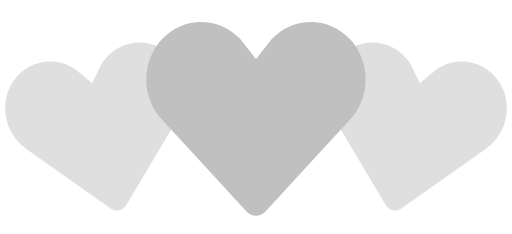
t = 0.00 s
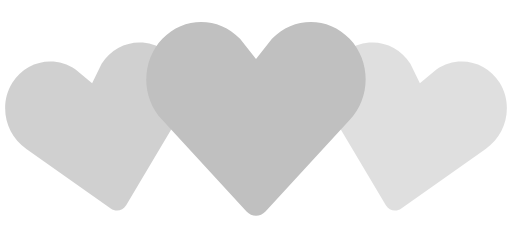
t = 0.35 s
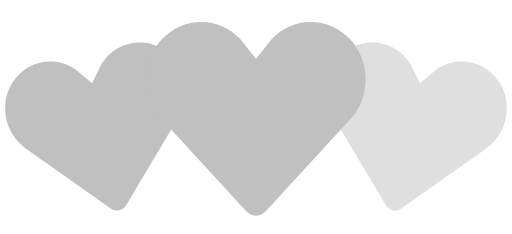
t = 0.70 s
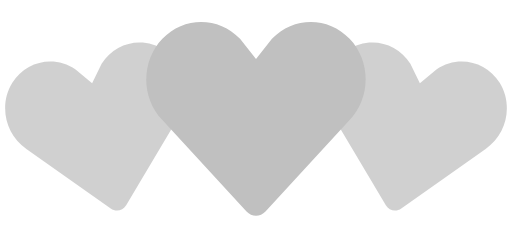
t = 1.05 s
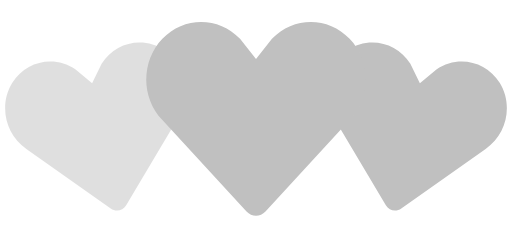
t = 1.40 s
t = 1.75 s: frame unchanged from t = 1.05 s, image omitted

The animated SVG that drew these frames (rendered in a browser with its animation timeline set to each time). Animation: 2 SMIL elements (animate=2); one cycle of 2.10 s, repeats indefinitely.

<svg width="100%" height="100%" viewBox="0 0 140 64" xmlns="http://www.w3.org/2000/svg" fill="#fff" xmlns:svg="http://www.w3.org/2000/svg" xmlns:xlink="http://www.w3.org/1999/xlink"><rect id="svgEditorBackground" x="0" y="0" width="140" height="64" style="fill: none; stroke: none;"/>
    <path d="M30.261999130249023,57.02000045776367l-23.066999435424805,-16.297000885009766c-5.840000152587891,-3.976001739501953,-7.559999942779541,-12.060001373291016,-3.8420000076293945,-18.062999725341797c3.7149996757507324,-6,11.466999053955078,-7.649999618530273,17.305999755859375,-3.6800003051757812l4.520000457763672,3.760000228881836l2.6000003814697266,-5.27400016784668c3.717000961303711,-6.001999855041504,11.469999313354492,-7.649999618530273,17.30499839782715,-3.6800003051757812c5.840000152587891,3.969999313354492,7.560001373291016,12.054000854492188,3.841999053955078,18.062000274658203l-14.435997009277344,24.270000457763672c-0.8969993591308594,1.5120010375976562,-2.792999267578125,1.9150009155273438,-4.228000640869141,0.9000015258789062Z" fill-opacity=".5" fill="silver">
        <animate attributeName="fill-opacity" begin="0s" dur="1.4s" values="0.5;1;0.5" calcMode="linear" repeatCount="indefinite"/>
    </path>
    <path d="M105.51200103759766,56.119998931884766l-14.44000244140625,-24.27199935913086c-3.71600341796875,-6.007999420166016,-1.996002197265625,-14.093000411987305,3.8430023193359375,-18.062000274658203c5.834999084472656,-3.9700002670288086,13.587997436523438,-2.322000503540039,17.305999755859375,3.6800003051757812l2.5999984741210938,5.27400016784668l4.519996643066406,-3.760000228881836c5.840003967285156,-3.9700002670288086,13.592002868652344,-2.3199996948242188,17.30699920654297,3.6800003051757812c3.7180023193359375,6.003000259399414,1.9980010986328125,14.088001251220703,-3.8419952392578125,18.06399917602539l-23.066001892089844,16.296001434326172c-1.4339981079101562,1.0139999389648438,-3.3300018310546875,0.6100006103515625,-4.227996826171875,-0.9000015258789062Z" fill-opacity=".5" fill="silver">
        <animate attributeName="fill-opacity" begin="0.7s" dur="1.4s" values="0.5;1;0.5" calcMode="linear" repeatCount="indefinite"/>
    </path>
    <path d="M67.40799713134766,57.83399963378906l-23.01000213623047,-24.979999542236328c-5.8639984130859375,-6.149999618530273,-5.8639984130859375,-16.107999801635742,0,-22.24799919128418c5.8600006103515625,-6.139999866485596,15.369998931884766,-6.139999866485596,21.23400115966797,0l4.368003845214844,5.56199836730957l4.3679962158203125,-5.562000274658203c5.862998962402344,-6.139999866485596,15.375,-6.139999866485596,21.235000610351562,0c5.862998962402344,6.1399993896484375,5.862998962402344,16.097999572753906,0,22.246997833251953l-23.007003784179688,24.979999542236328c-1.4300003051757812,1.555999755859375,-3.7570037841796875,1.555999755859375,-5.1880035400390625,0Z" fill="silver"/>
</svg>
